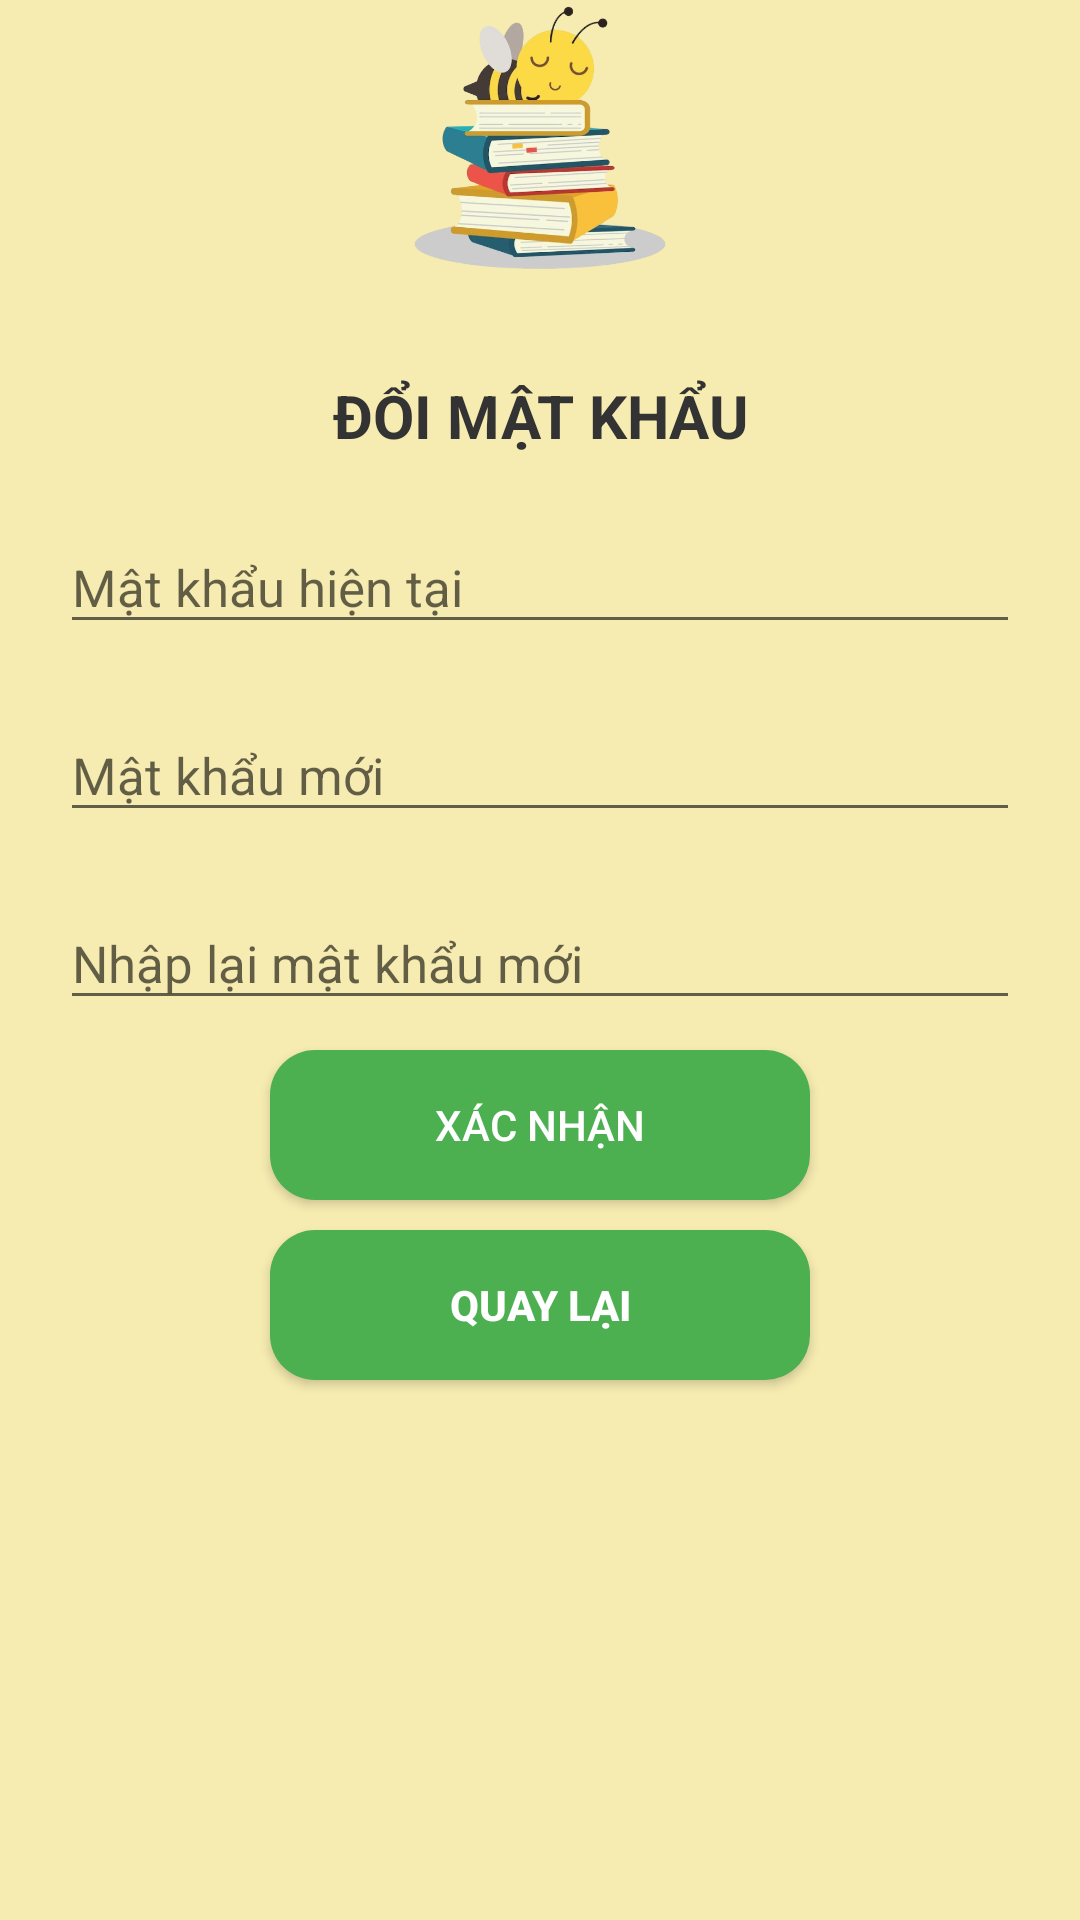

Produce the Android XML layout that renders to this screen, including the resource entries it uses.
<!-- AndroidManifest.xml: application theme Theme.AppCompat.DayNight.NoActionBar -->
<!-- res/layout/activity_update_pass.xml -->
<?xml version="1.0" encoding="utf-8"?>
<LinearLayout xmlns:android="http://schemas.android.com/apk/res/android"
    xmlns:app="http://schemas.android.com/apk/res-auto"
    xmlns:tools="http://schemas.android.com/tools"
    android:layout_width="match_parent"
    android:layout_height="match_parent"
    android:background="@drawable/background"

    android:orientation="vertical"
    tools:context=".updatePass">

    <ImageView
        android:id="@+id/imageView2"
        android:layout_width="match_parent"
        android:layout_height="93dp"
        app:srcCompat="@drawable/ongsach2" />

    <TextView
        android:id="@+id/textView11"
        android:layout_width="match_parent"
        android:layout_height="wrap_content"
        android:layout_marginTop="32dp"
        android:text="ĐỔI MẬT KHẨU"
        android:textAlignment="center"
        android:textColor="#333333"
        android:textSize="20dp"
        android:textStyle="bold" />


    <com.google.android.material.textfield.TextInputLayout
        android:layout_width="match_parent"
        android:layout_height="wrap_content"
        android:layout_marginTop="12dp"
        app:boxCornerRadiusTopStart="16dp"
        android:paddingStart="20dp"
        android:paddingEnd="20dp"
        app:boxCornerRadiusBottomEnd="16dp"
        app:boxStrokeColor="#FF0000"
        app:boxStrokeWidth="3dp">

        <com.google.android.material.textfield.TextInputEditText
            android:id="@+id/edtpassHienTai"
            android:layout_width="match_parent"
            android:layout_height="wrap_content"
            android:textColor="@color/black"
            android:textSize="17dp"

            android:hint="Mật khẩu hiện tại" />
    </com.google.android.material.textfield.TextInputLayout>




    <com.google.android.material.textfield.TextInputLayout
        android:layout_width="match_parent"
        android:layout_height="wrap_content"
        android:layout_marginTop="12dp"
        app:boxCornerRadiusTopStart="16dp"
        app:boxCornerRadiusBottomEnd="16dp"
        app:boxStrokeColor="#FF0000"
        android:paddingStart="20dp"
        android:paddingEnd="20dp"
        app:boxStrokeWidth="3dp">

        <com.google.android.material.textfield.TextInputEditText
            android:id="@+id/edtpassMoi1"
            android:layout_width="match_parent"
            android:layout_height="wrap_content"
            android:textColor="@color/black"
            android:textSize="17dp"
            android:hint="Mật khẩu mới" />
    </com.google.android.material.textfield.TextInputLayout>

    <com.google.android.material.textfield.TextInputLayout
        android:layout_width="match_parent"
        android:layout_height="wrap_content"
        android:layout_marginTop="12dp"
        app:boxCornerRadiusTopStart="16dp"
        app:boxCornerRadiusBottomEnd="16dp"
        app:boxStrokeColor="#FF0000"
        android:paddingStart="20dp"
        android:paddingEnd="20dp"
        app:boxStrokeWidth="3dp">

        <com.google.android.material.textfield.TextInputEditText
            android:id="@+id/edtpassMoi2"
            android:layout_width="match_parent"
            android:layout_height="wrap_content"
            android:textColor="@color/black"
            android:textSize="17dp"
            android:hint="Nhập lại mật khẩu mới" />
    </com.google.android.material.textfield.TextInputLayout>

    <Button
        android:id="@+id/btnXacNhanDoiPass"
        android:layout_width="180dp"
        android:layout_height="wrap_content"
        android:layout_gravity="center"
        android:layout_marginTop="10dp"
        android:background="@drawable/buttonitems"
        android:text="XÁC NHẬN"
        android:textColor="@color/white"
        android:textSize="14sp"
        app:backgroundTint="@null" />

    <Button
        android:id="@+id/btnThoatDoiMatKhau"
        android:layout_width="180dp"
        android:layout_height="50dp"
        android:layout_gravity="center"
        android:layout_marginTop="10dp"
        android:background="@drawable/buttonitems"
        android:text="QUAY LẠI"
        android:textColor="@color/white"
        android:textSize="14sp"
        android:textStyle="bold"
        app:backgroundTint="@null"
        app:strokeWidth="2dp" />

</LinearLayout>
<!-- resources referenced by this layout -->
<resources>
  <color name="black">#FF000000</color>
  <color name="white">#FFFFFFFF</color>
  <!-- drawable background (drawable) -->
  <?xml version="1.0" encoding="utf-8"?>
  <shape xmlns:android="http://schemas.android.com/apk/res/android">
      <gradient android:startColor="#F6EBB0"
          android:endColor="#F6EBB0" />
  </shape>
  <!-- drawable buttonitems (drawable) -->
  <?xml version="1.0" encoding="utf-8"?>
  <shape xmlns:android="http://schemas.android.com/apk/res/android">
      <size android:height="50dp" android:width="100dp"/>
      <solid android:color="#4CAF50"/>
      <corners android:radius="15dp"/>
  </shape>
  <!-- drawable ongsach2: png bitmap (drawable, 173673 bytes) -->
  <style name="Theme.AppCompat.DayNight.NoActionBar" parent="Base.Theme.AppCompat.DayNight.NoActionBar" />
  <style name="Base.Theme.AppCompat.DayNight.NoActionBar" parent="Theme.Material3.DayNight.NoActionBar">
          
          
      </style>
</resources>
